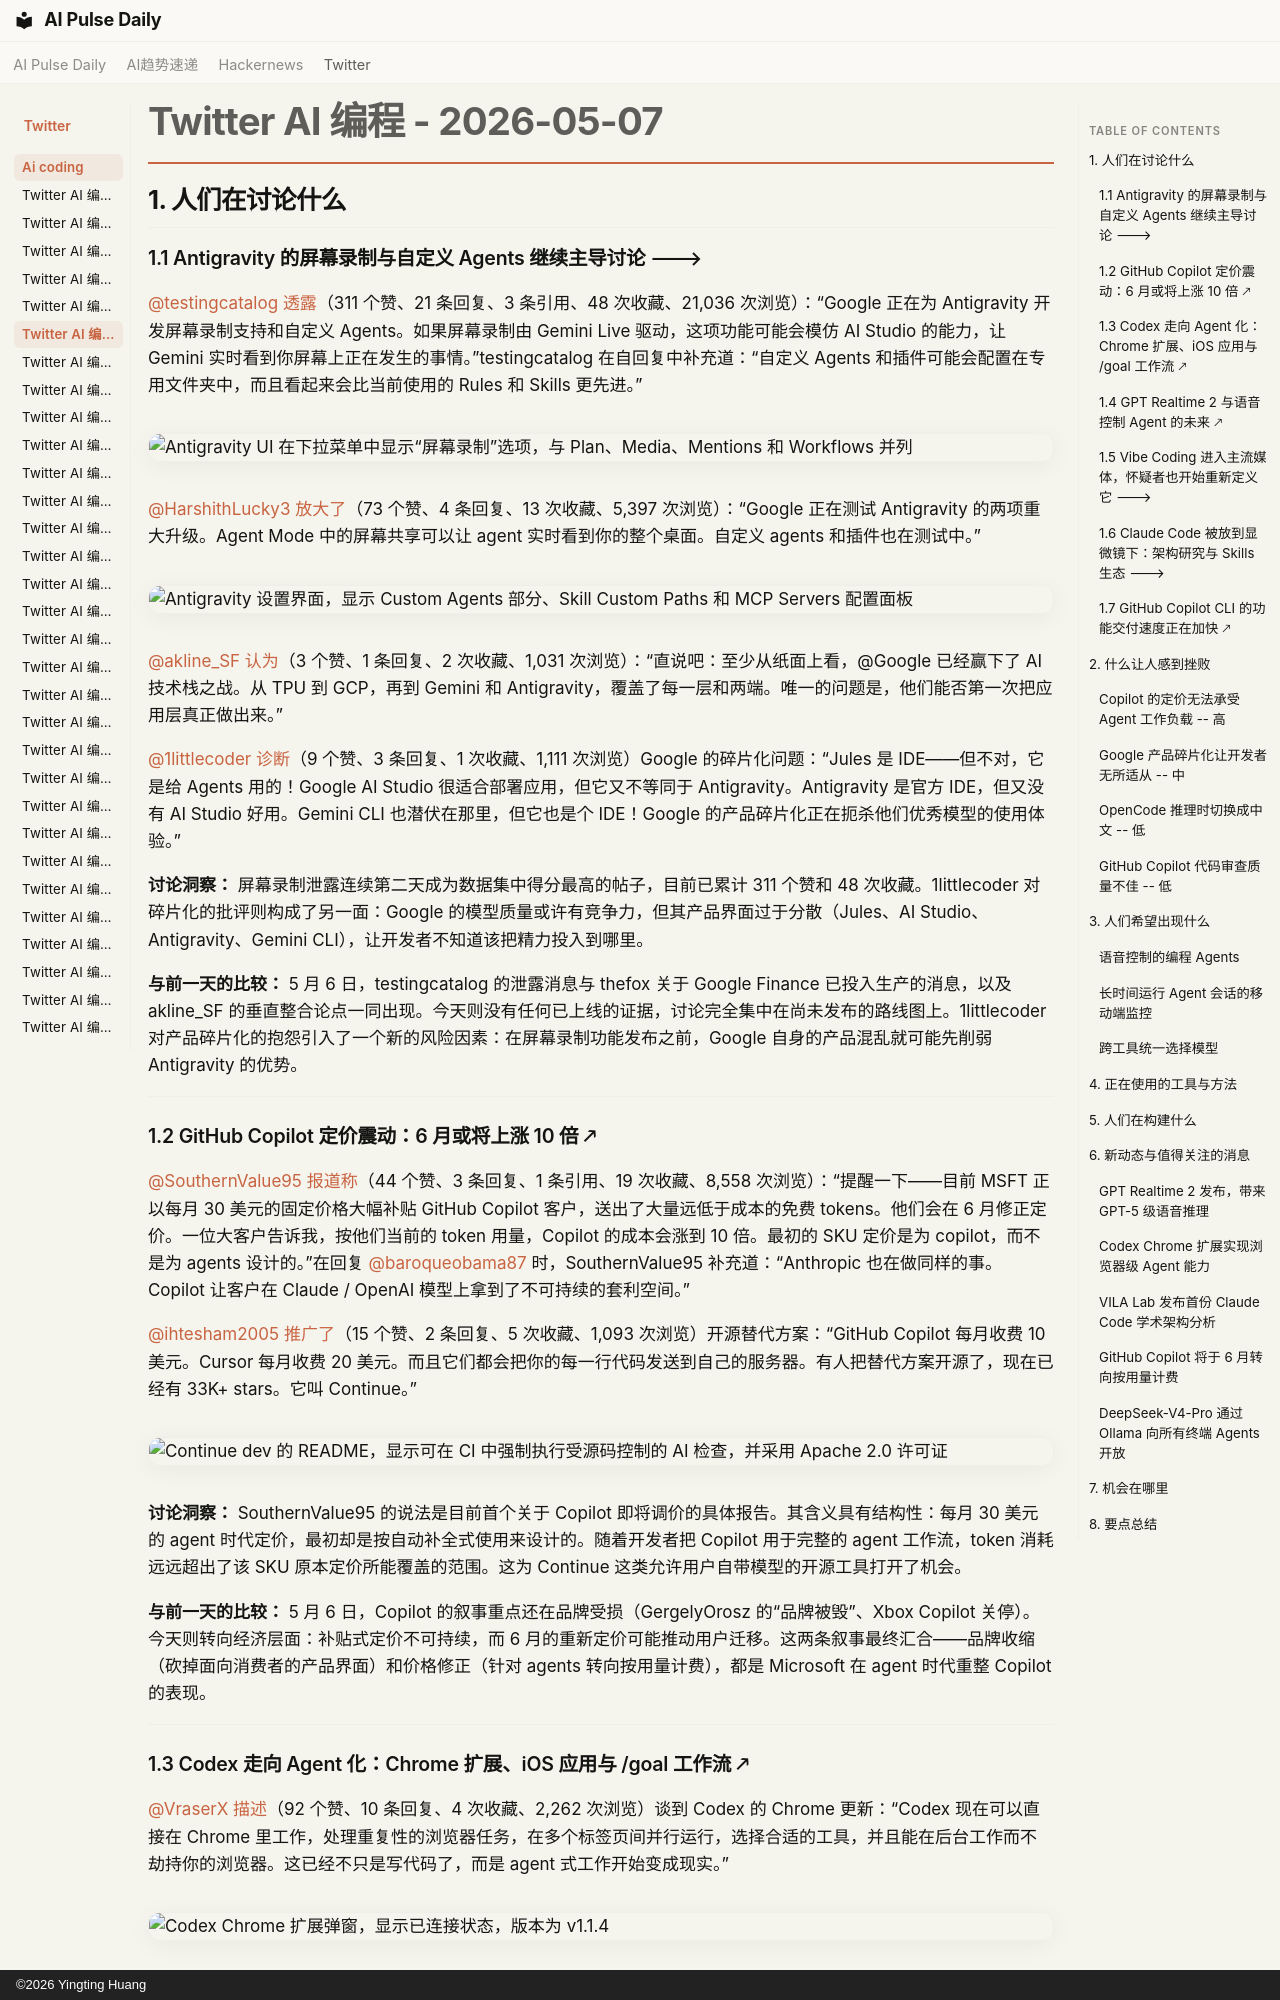

repository: vibewatch/vibewatch.github.io · page: twitter/ai-coding/2026-05-07.zh/index.html · generator: mkdocs · copyright: ©2026 Yingting Huang

# Twitter AI 编程 - 2026-05-07

## 1. 人们在讨论什么

### 1.1 Antigravity 的屏幕录制与自定义 Agents 继续主导讨论 🡒

[@testingcatalog](https://x.com/testingcatalog) [透露](https://x.com/testingcatalog/status/2052004393021481117)（311 个赞、21 条回复、3 条引用、48 次收藏、21,036 次浏览）：“Google 正在为 Antigravity 开发屏幕录制支持和自定义 Agents。如果屏幕录制由 Gemini Live 驱动，这项功能可能会模仿 AI Studio 的能力，让 Gemini 实时看到你屏幕上正在发生的事情。”testingcatalog 在自回复中补充道：“自定义 Agents 和插件可能会配置在专用文件夹中，而且看起来会比当前使用的 Rules 和 Skills 更先进。”

![Antigravity UI 在下拉菜单中显示“屏幕录制”选项，与 Plan、Media、Mentions 和 Workflows 并列](https://pbs.twimg.com/media/HHou1ihXsAUahsC.jpg)

[@HarshithLucky3](https://x.com/HarshithLucky3) [放大了](https://x.com/HarshithLucky3/status/2052009450375184790)（73 个赞、4 条回复、13 次收藏、5,397 次浏览）：“Google 正在测试 Antigravity 的两项重大升级。Agent Mode 中的屏幕共享可以让 agent 实时看到你的整个桌面。自定义 agents 和插件也在测试中。”

![Antigravity 设置界面，显示 Custom Agents 部分、Skill Custom Paths 和 MCP Servers 配置面板](https://pbs.twimg.com/media/HHozt7SaEAA5HBK.jpg)

[@akline_SF](https://x.com/akline_SF) [认为](https://x.com/akline_SF/status/2052098454420406392)（3 个赞、1 条回复、2 次收藏、1,031 次浏览）：“直说吧：至少从纸面上看，@Google 已经赢下了 AI 技术栈之战。从 TPU 到 GCP，再到 Gemini 和 Antigravity，覆盖了每一层和两端。唯一的问题是，他们能否第一次把应用层真正做出来。”

[@1littlecoder](https://x.com/1littlecoder) [诊断](https://x.com/1littlecoder/status/2052434838490423805)（9 个赞、3 条回复、1 次收藏、1,111 次浏览）Google 的碎片化问题：“Jules 是 IDE——但不对，它是给 Agents 用的！Google AI Studio 很适合部署应用，但它又不等同于 Antigravity。Antigravity 是官方 IDE，但又没有 AI Studio 好用。Gemini CLI 也潜伏在那里，但它也是个 IDE！Google 的产品碎片化正在扼杀他们优秀模型的使用体验。”

**讨论洞察：** 屏幕录制泄露连续第二天成为数据集中得分最高的帖子，目前已累计 311 个赞和 48 次收藏。1littlecoder 对碎片化的批评则构成了另一面：Google 的模型质量或许有竞争力，但其产品界面过于分散（Jules、AI Studio、Antigravity、Gemini CLI），让开发者不知道该把精力投入到哪里。

**与前一天的比较：** 5 月 6 日，testingcatalog 的泄露消息与 thefox 关于 Google Finance 已投入生产的消息，以及 akline_SF 的垂直整合论点一同出现。今天则没有任何已上线的证据，讨论完全集中在尚未发布的路线图上。1littlecoder 对产品碎片化的抱怨引入了一个新的风险因素：在屏幕录制功能发布之前，Google 自身的产品混乱就可能先削弱 Antigravity 的优势。

---

### 1.2 GitHub Copilot 定价震动：6 月或将上涨 10 倍 🡕

[@SouthernValue95](https://x.com/SouthernValue95) [报道称](https://x.com/SouthernValue95/status/2052497809769992446)（44 个赞、3 条回复、1 条引用、19 次收藏、8,558 次浏览）：“提醒一下——目前 MSFT 正以每月 30 美元的固定价格大幅补贴 GitHub Copilot 客户，送出了大量远低于成本的免费 tokens。他们会在 6 月修正定价。一位大客户告诉我，按他们当前的 token 用量，Copilot 的成本会涨到 10 倍。最初的 SKU 定价是为 copilot，而不是为 agents 设计的。”在回复 [@baroqueobama87](https://x.com/baroqueobama87) 时，SouthernValue95 补充道：“Anthropic 也在做同样的事。Copilot 让客户在 Claude / OpenAI 模型上拿到了不可持续的套利空间。”

[@ihtesham2005](https://x.com/ihtesham2005) [推广了](https://x.com/ihtesham2005/status/2052357972345696347)（15 个赞、2 条回复、5 次收藏、1,093 次浏览）开源替代方案：“GitHub Copilot 每月收费 10 美元。Cursor 每月收费 20 美元。而且它们都会把你的每一行代码发送到自己的服务器。有人把替代方案开源了，现在已经有 33K+ stars。它叫 Continue。”

![Continue dev 的 README，显示可在 CI 中强制执行受源码控制的 AI 检查，并采用 Apache 2.0 许可证](https://pbs.twimg.com/media/HHtwsvibQAA8QHN.jpg)

**讨论洞察：** SouthernValue95 的说法是目前首个关于 Copilot 即将调价的具体报告。其含义具有结构性：每月 30 美元的 agent 时代定价，最初却是按自动补全式使用来设计的。随着开发者把 Copilot 用于完整的 agent 工作流，token 消耗远远超出了该 SKU 原本定价所能覆盖的范围。这为 Continue 这类允许用户自带模型的开源工具打开了机会。

**与前一天的比较：** 5 月 6 日，Copilot 的叙事重点还在品牌受损（GergelyOrosz 的“品牌被毁”、Xbox Copilot 关停）。今天则转向经济层面：补贴式定价不可持续，而 6 月的重新定价可能推动用户迁移。这两条叙事最终汇合——品牌收缩（砍掉面向消费者的产品界面）和价格修正（针对 agents 转向按用量计费），都是 Microsoft 在 agent 时代重整 Copilot 的表现。

---
